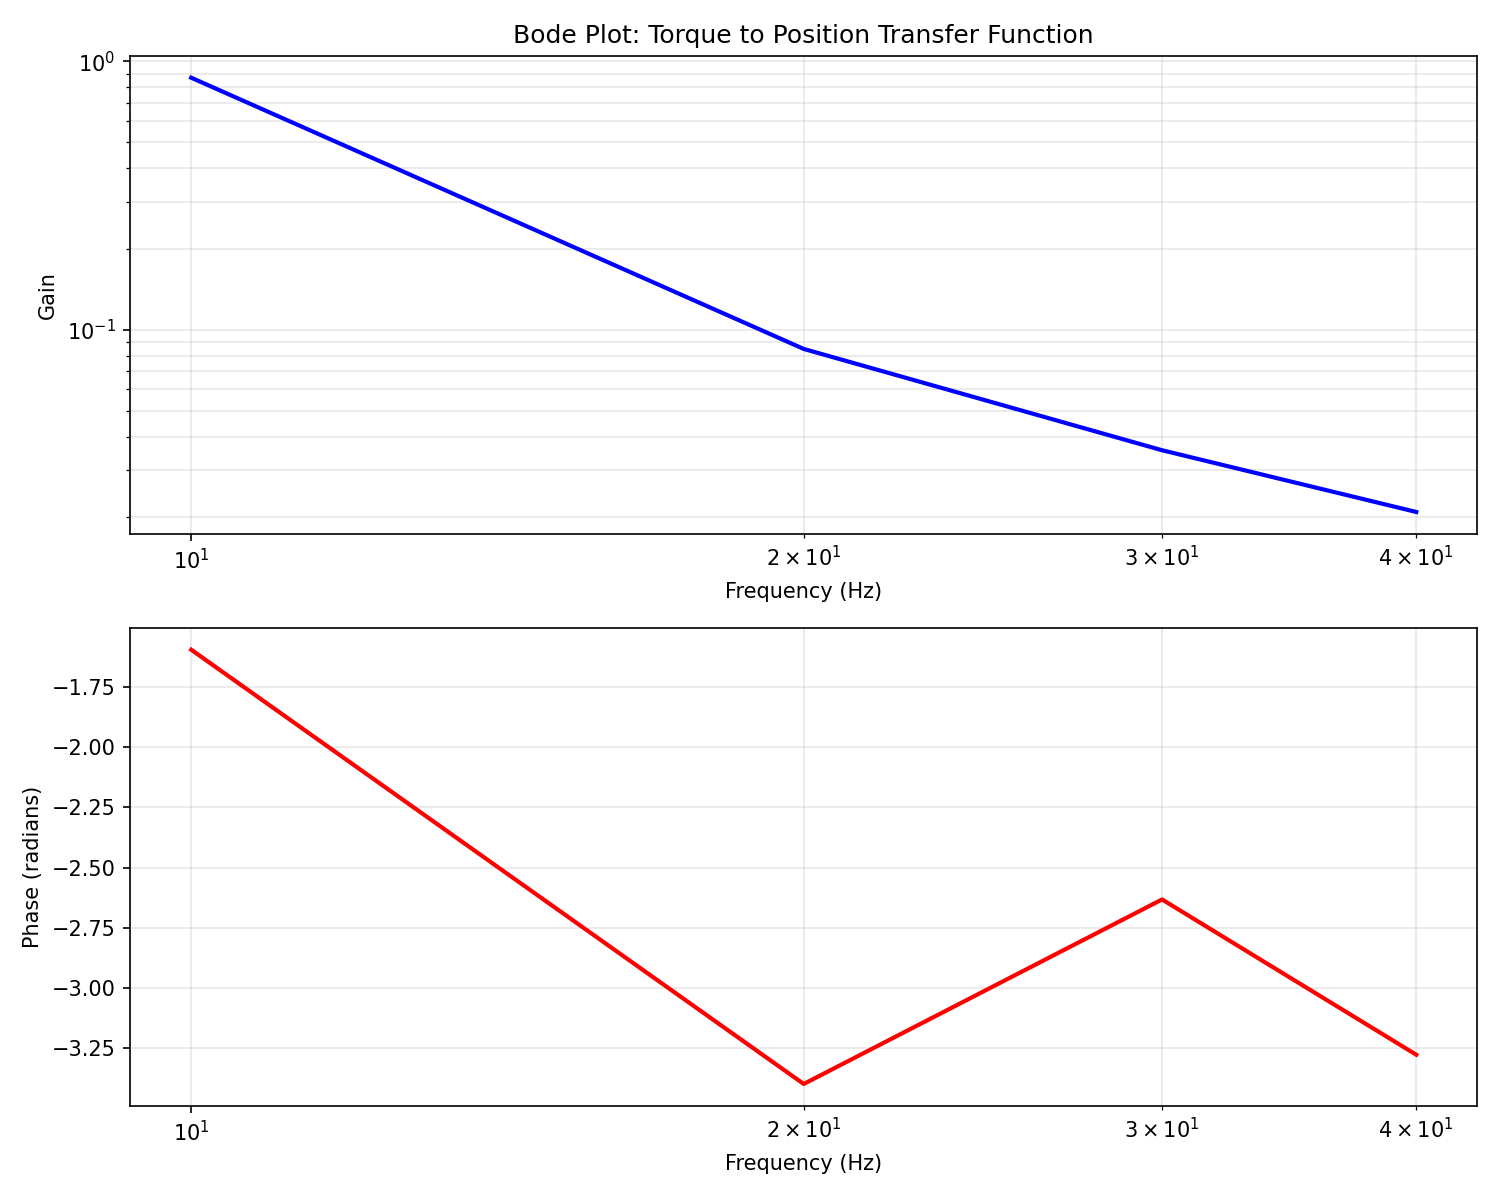

The data file committed next to this chart (first rows):
frequency, gain, phase
10.0, 0.869, -1.595
20.0, 0.08481, -3.398
30.0, 0.03557, -2.632
40.0, 0.02094, -3.277
